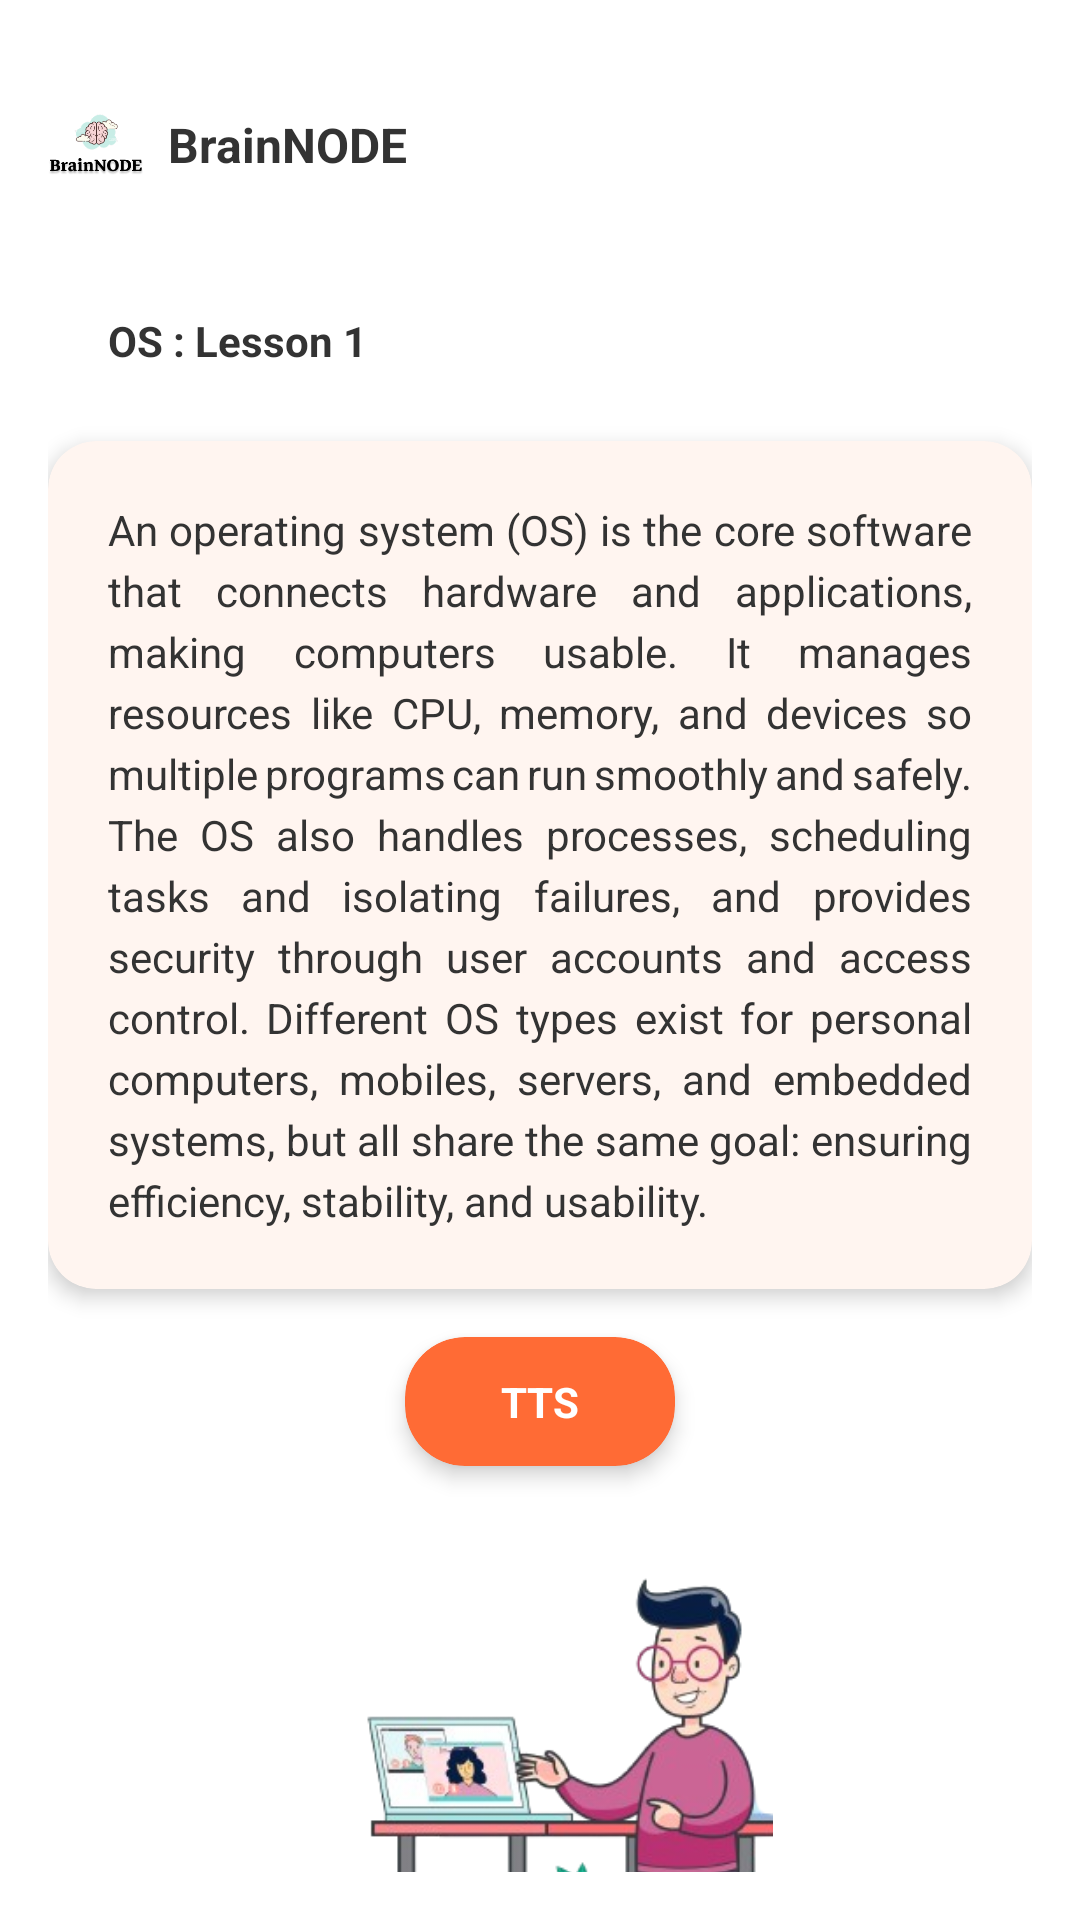

Android layout source for this screen:
<!-- AndroidManifest.xml: application theme Theme.BrainNODE -->
<!-- res/layout/fragment_student_notes_summary.xml -->
<?xml version="1.0" encoding="utf-8"?>
<androidx.constraintlayout.widget.ConstraintLayout xmlns:android="http://schemas.android.com/apk/res/android"
    xmlns:app="http://schemas.android.com/apk/res-auto"
    xmlns:tools="http://schemas.android.com/tools"
    android:layout_width="match_parent"
    android:layout_height="match_parent"
    android:background="#FFFFFF"
    android:padding="16dp">

    
    <ImageView
        android:id="@+id/ivAppIcon"
        android:layout_width="32dp"
        android:layout_height="32dp"
        android:layout_marginTop="16dp"
        android:src="@drawable/ic_launcher_foreground"
        app:layout_constraintTop_toTopOf="parent"
        app:layout_constraintStart_toStartOf="parent" />

    
    <TextView
        android:id="@+id/tvAppName"
        android:layout_width="wrap_content"
        android:layout_height="wrap_content"
        android:layout_marginStart="8dp"
        android:text="BrainNODE"
        android:textColor="#333333"
        android:textSize="16sp"
        android:textStyle="bold"
        app:layout_constraintTop_toTopOf="@id/ivAppIcon"
        app:layout_constraintBottom_toBottomOf="@id/ivAppIcon"
        app:layout_constraintStart_toEndOf="@id/ivAppIcon" />

    
    <TextView
        android:id="@+id/tvLessonBadge"
        android:layout_width="wrap_content"
        android:layout_height="wrap_content"
        android:layout_marginTop="32dp"
        android:background="@drawable/lesson_badge_background"
        android:paddingStart="20dp"
        android:paddingTop="8dp"
        android:paddingEnd="20dp"
        android:paddingBottom="8dp"
        android:text="OS : Lesson 1"
        android:textColor="#333333"
        android:textSize="14sp"
        android:textStyle="bold"
        app:layout_constraintTop_toBottomOf="@id/ivAppIcon"
        app:layout_constraintStart_toStartOf="parent" />

    
    <androidx.cardview.widget.CardView
        android:id="@+id/cvSummaryContent"
        android:layout_width="0dp"
        android:layout_height="wrap_content"
        android:layout_marginTop="16dp"
        app:cardCornerRadius="16dp"
        app:cardElevation="4dp"
        app:cardBackgroundColor="#FFF5F0"
        app:layout_constraintTop_toBottomOf="@id/tvLessonBadge"
        app:layout_constraintStart_toStartOf="parent"
        app:layout_constraintEnd_toEndOf="parent">

        <ScrollView
            android:layout_width="match_parent"
            android:layout_height="wrap_content"
            android:maxHeight="200dp"
            android:padding="20dp">

            <TextView
                android:id="@+id/tvSummaryContent"
                android:layout_width="match_parent"
                android:layout_height="wrap_content"
                android:text="An operating system (OS) is the core software that connects hardware and applications, making computers usable. It manages resources like CPU, memory, and devices so multiple programs can run smoothly and safely. The OS also handles processes, scheduling tasks and isolating failures, and provides security through user accounts and access control. Different OS types exist for personal computers, mobiles, servers, and embedded systems, but all share the same goal: ensuring efficiency, stability, and usability."
                android:textColor="#333333"
                android:textSize="14sp"
                android:lineSpacingExtra="4dp"
                android:justificationMode="inter_word" />

        </ScrollView>

    </androidx.cardview.widget.CardView>

    
    <androidx.cardview.widget.CardView
        android:id="@+id/cvTTSButton"
        android:layout_width="wrap_content"
        android:layout_height="wrap_content"
        android:layout_marginTop="16dp"
        app:cardCornerRadius="20dp"
        app:cardElevation="4dp"
        app:cardBackgroundColor="#FF6B35"
        android:clickable="true"
        android:focusable="true"
        android:foreground="?android:attr/selectableItemBackground"
        app:layout_constraintTop_toBottomOf="@id/cvSummaryContent"
        app:layout_constraintStart_toStartOf="parent"
        app:layout_constraintEnd_toEndOf="parent">

        <TextView
            android:layout_width="wrap_content"
            android:layout_height="wrap_content"
            android:paddingStart="32dp"
            android:paddingTop="12dp"
            android:paddingEnd="32dp"
            android:paddingBottom="12dp"
            android:text="TTS"
            android:textColor="#FFFFFF"
            android:textSize="14sp"
            android:textStyle="bold" />

    </androidx.cardview.widget.CardView>

    
    <ImageView
        android:id="@+id/ivBottomIllustration"
        android:layout_width="280dp"
        android:layout_height="200dp"
        android:layout_marginTop="24dp"
        android:layout_marginBottom="32dp"
        android:src="@drawable/summary_page_illustation"
        android:scaleType="centerInside"
        app:layout_constraintTop_toBottomOf="@id/cvTTSButton"
        app:layout_constraintBottom_toBottomOf="parent"
        app:layout_constraintStart_toStartOf="parent"
        app:layout_constraintEnd_toEndOf="parent"
        app:layout_constraintVertical_bias="0.0" />

</androidx.constraintlayout.widget.ConstraintLayout>
<!-- resources referenced by this layout -->
<resources>
  <!-- drawable ic_launcher_foreground: png bitmap (drawable, 16913 bytes) -->
  <!-- drawable summary_page_illustation: png bitmap (drawable, 75753 bytes) -->
  <style name="Theme.BrainNODE" parent="Theme.MaterialComponents.DayNight.DarkActionBar">
          
          <item name="colorPrimary">@color/purple_500</item>
          <item name="colorPrimaryVariant">@color/purple_700</item>
          <item name="colorOnPrimary">@color/white</item>
          
          <item name="colorSecondary">@color/teal_200</item>
          <item name="colorSecondaryVariant">@color/teal_700</item>
          <item name="colorOnSecondary">@color/black</item>
          
          <item name="android:statusBarColor">?attr/colorPrimaryVariant</item>
          
      </style>
  <color name="purple_500">#FF6200EE</color>
  <color name="purple_700">#FF3700B3</color>
  <color name="white">#FFFFFFFF</color>
  <color name="teal_200">#FF03DAC5</color>
  <color name="teal_700">#FF018786</color>
  <color name="black">#FF000000</color>
</resources>
